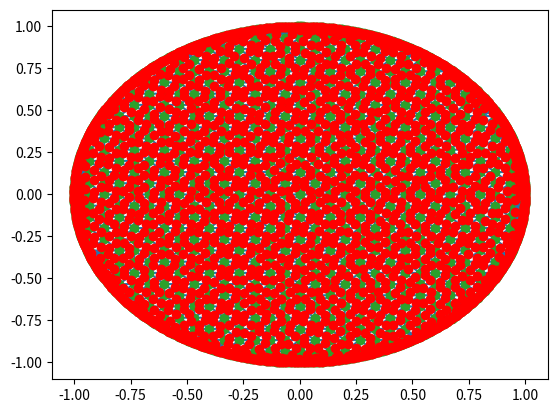

Python code for this plot: (Note: this script raises an exception after producing the figure.)
from scipy.spatial import Delaunay
from scipy.special import jn, hankel1
import numpy as np
import matplotlib.pyplot as plt

class Dielectric:
	"""
	Class that encapsulates the data pertaining to a dielectric
	cavity. The form of the boundary, given in the implicit form
	<math>r(\theta)</math>, has to be given as a callable function. 
	Subclasses will define the particular geometry.

	We will also generate the Delaunay triangulation of the given 
	area as a function of the number of points given to the constructor.
	Subclasses will define the particular distribution of points.

	Methods:
		- 
		-

	Attributes:
		-
		-
	"""


class homoCircle:
	"""
	Class that defines the geometry and refractive index distribution
	of the circular and homogeneous cavity.
	"""
	def __init__(self, N, k, nc, no, r0, M):
		self.N = N
		self.k = k
		self.nc = nc
		self.no = no
		self.r0 = r0
		self.Mmax = M
		self.meshDistribution(N)
		self.triangulate()
		self.plotMesh()
		self.computeScatteringMatrix(self.Mmax)

	def refIndex(self, r, theta):
		if r < self.r0:
			return nc
		else:
			return no

	def boundary(self, theta):
		return self.r0

	def meshDistribution(self, N):
		N = int(np.sqrt(N))
		self.points = np.zeros((0,2))
		theta = np.linspace(0.0,2.0*np.pi,N*N)
		for i in range(N*N):
			self.points = np.insert(self.points, len(self.points), [self.boundary(theta[i]), theta[i]], axis=0)

		self.points = np.insert(self.points, len(self.points), [0,0], axis=0)

		for j in range(len(self.points)):
			r = self.points[j,0]
			theta = self.points[j,1]
			self.points[j,0] = r*np.cos(theta)
			self.points[j,1] = r*np.sin(theta)

		x = np.linspace(-1,1,N)
		y = np.linspace(-1,1,N)
		for k in range(N):
			for h in range(N):
				if np.sqrt(x[k]*x[k]+y[h]*y[h])< 1.0:
					self.points = np.insert(self.points, len(self.points), [x[k], y[h]], axis=0)


	def triangulate(self):
		self.triangulation =  Delaunay(self.points)

	def plotMesh(self):
		self.nTriangles = self.triangulation.simplices.shape[0]
		plt.triplot(self.points[:,0],self.points[:,1], self.triangulation.simplices.copy())
		plt.plot(self.points[:,0], self.points[:,1], 'o')

		# -- Compute areas
		self.areas = np.zeros((0))
		self.centerPoints = np.zeros((0,2))
		for i in range(self.nTriangles):
			# -- Areas
			a = np.linalg.norm(self.points[self.triangulation.simplices][i,0,:]-self.points[self.triangulation.simplices][i,1,:])
			b = np.linalg.norm(self.points[self.triangulation.simplices][i,1,:]-self.points[self.triangulation.simplices][i,2,:])
			c = np.linalg.norm(self.points[self.triangulation.simplices][i,2,:]-self.points[self.triangulation.simplices][i,0,:])
			s = (a+b+c)/2.0
			self.areas = np.insert(self.areas, len(self.areas),np.sqrt(s*(s-a)*(s-b)*(s-c)))
			

			# -- Center points
			a = np.linalg.norm(self.points[self.triangulation.simplices][i,2,:]-self.points[self.triangulation.simplices][i,1,:])
			b = np.linalg.norm(self.points[self.triangulation.simplices][i,2,:]-self.points[self.triangulation.simplices][i,0,:])
			c = np.linalg.norm(self.points[self.triangulation.simplices][i,0,:]-self.points[self.triangulation.simplices][i,1,:])
			x = 1/a
			z = 1/b
			y = 1/c
			sumXYZ = a*x+b*y+c*z
			alpha = a*x/sumXYZ
			beta = b*y/sumXYZ
			gamma = c*z/sumXYZ

			self.centerPoints = np.insert(self.centerPoints, len(self.centerPoints), 
				alpha*self.points[self.triangulation.simplices][i,0,:]
				+beta*self.points[self.triangulation.simplices][i,1,:]
				+gamma*self.points[self.triangulation.simplices][i,2,:], axis=0)

		plt.plot(self.centerPoints[:,0], self.centerPoints[:,1], 'ro')
		plt.show()

	def computeScatteringMatrix(self,Mmax):
		# -- Prepare the vector and matrix
		b = np.zeros((self.nTriangles), dtype=np.complex)
		M = np.zeros((self.nTriangles,self.nTriangles), dtype=np.complex)

		for i in range(self.nTriangles):
			b[i] = jn(Mmax, np.linalg.norm(self.centerPoints[i]))*np.exp(1j*Mmax*np.arctan2(self.centerPoints[i,0],self.centerPoints[i,1]))

			for j in range(self.nTriangles):
				if (i!=j):
					d = np.linalg.norm(self.centerPoints[i]-self.centerPoints[j])
					phi1 = np.arctan2(self.centerPoints[i,0],self.centerPoints[i,1])
					phi2 = np.arctan2(self.centerPoints[j,0],self.centerPoints[j,1])
					M[i,j] = hankel1(Mmax, d)*np.exp(1j*Mmax*(phi1-phi2))*self.areas[j]

		
		x = np.linalg.solve(np.eye(self.nTriangles,self.nTriangles, dtype=np.complex)-M,b)
		
		fig = plt.figure()
		plt.tripcolor(self.points[:,0], self.points[:,1],self.triangulation.simplices, np.abs(x))
		plt.show()


if __name__ == '__main__':
	y = homoCircle(1000, 1.0, 2.0, 1.0, 1.0, 0)